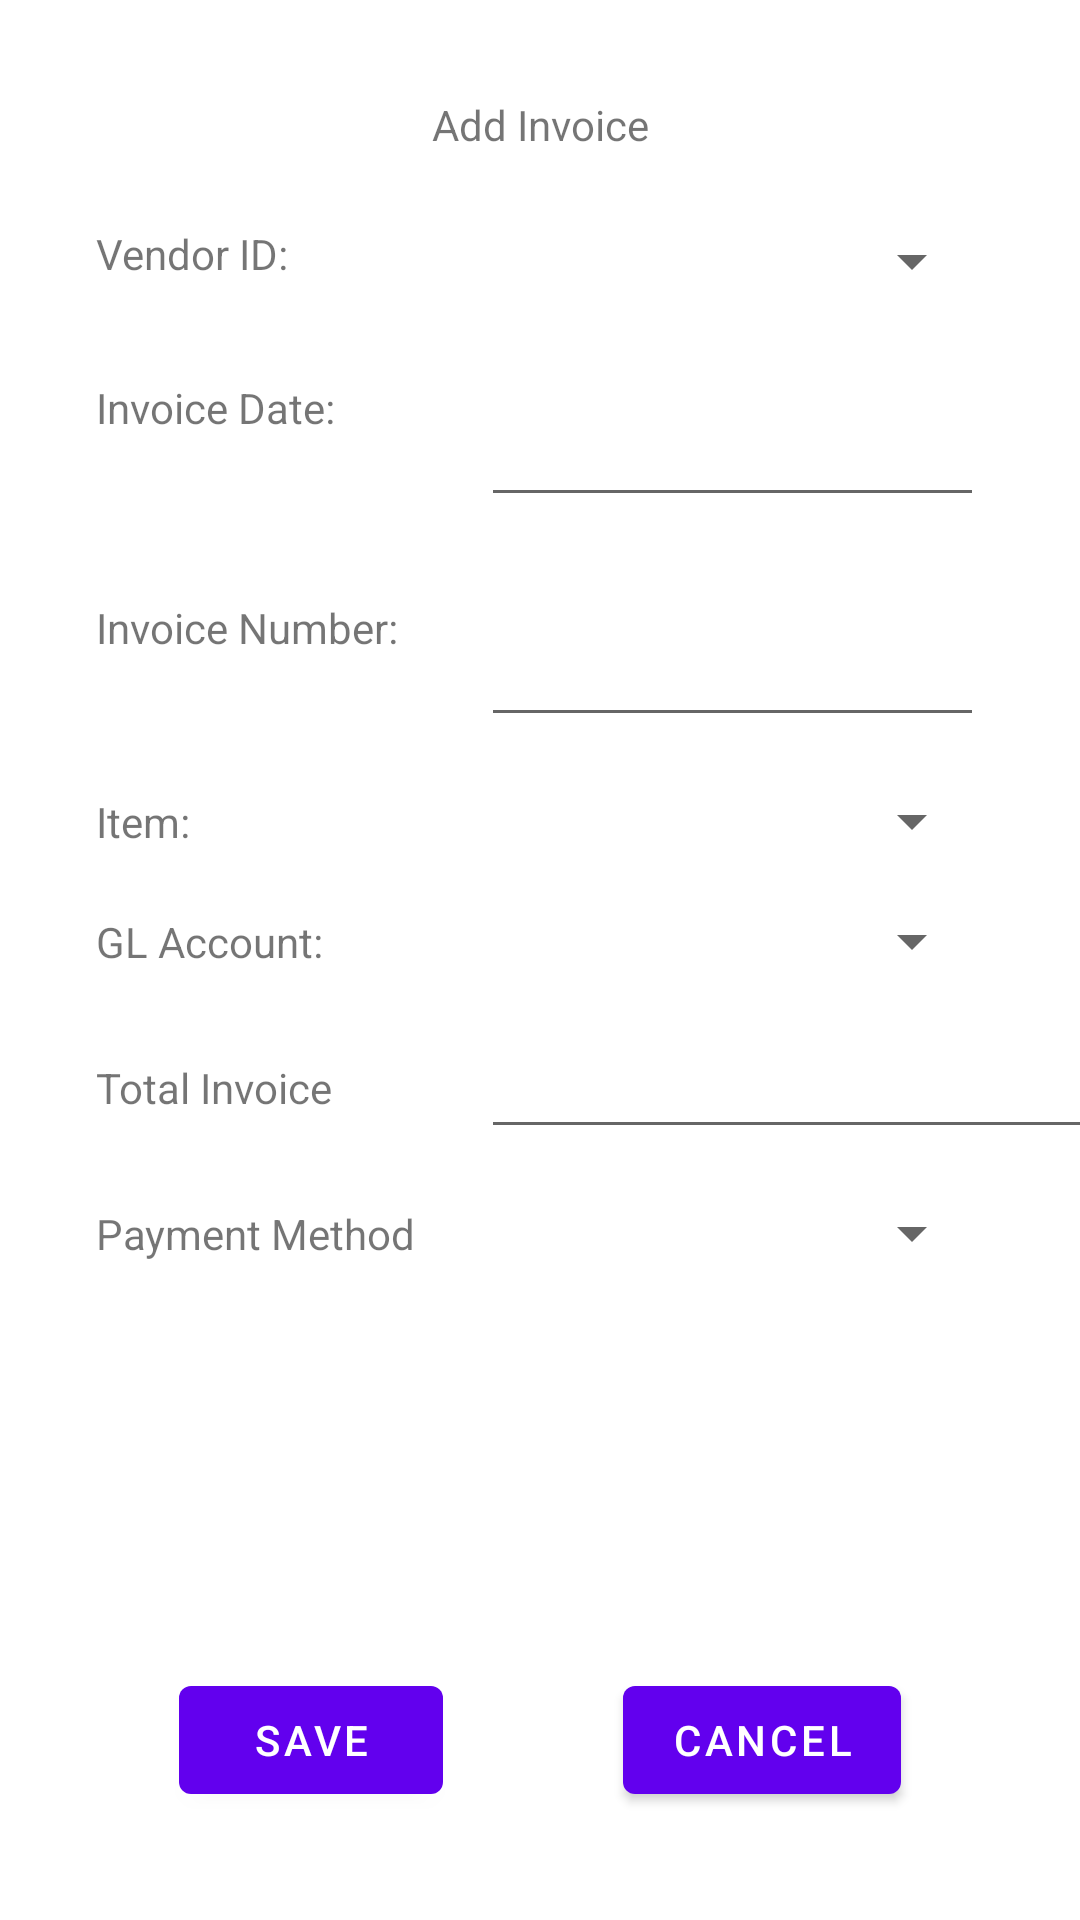

Android layout source for this screen:
<!-- AndroidManifest.xml: application theme Theme.BookkeepingKing -->
<!-- res/layout/fragment_add_invoice.xml -->
<?xml version="1.0" encoding="utf-8"?>
<androidx.constraintlayout.widget.ConstraintLayout xmlns:android="http://schemas.android.com/apk/res/android"
    xmlns:app="http://schemas.android.com/apk/res-auto"
    xmlns:tools="http://schemas.android.com/tools"
    android:layout_width="match_parent"
    android:layout_height="match_parent"
    tools:context=".AddInvoiceFragment" >

    <Spinner
        android:id="@+id/spinner4"
        android:layout_width="0dp"
        android:layout_height="wrap_content"
        android:layout_marginTop="16dp"
        app:layout_constraintEnd_toEndOf="@+id/spinner3"
        app:layout_constraintHorizontal_bias="1.0"
        app:layout_constraintStart_toStartOf="@+id/spinner2"
        app:layout_constraintTop_toBottomOf="@+id/editTextNumberDecimal" />

    <Spinner
        android:id="@+id/spinner2"
        android:layout_width="0dp"
        android:layout_height="wrap_content"
        android:layout_marginTop="16dp"
        app:layout_constraintEnd_toEndOf="@+id/spinner"
        app:layout_constraintStart_toStartOf="@+id/editTextTextPersonName"
        app:layout_constraintTop_toBottomOf="@+id/editTextTextPersonName" />

    <Spinner
        android:id="@+id/spinner3"
        android:layout_width="0dp"
        android:layout_height="wrap_content"
        android:layout_marginTop="16dp"
        app:layout_constraintEnd_toEndOf="@+id/spinner2"
        app:layout_constraintStart_toStartOf="@+id/spinner2"
        app:layout_constraintTop_toBottomOf="@+id/spinner2" />

    <TextView
        android:id="@+id/addInvoice"
        android:layout_width="wrap_content"
        android:layout_height="wrap_content"
        android:layout_marginTop="32dp"
        android:text="@string/addInvoice"
        app:layout_constraintEnd_toEndOf="parent"
        app:layout_constraintStart_toStartOf="parent"
        app:layout_constraintTop_toTopOf="parent" />

    <TextView
        android:id="@+id/vendorID"
        android:layout_width="wrap_content"
        android:layout_height="wrap_content"
        android:layout_marginStart="32dp"
        android:layout_marginTop="24dp"
        android:text="@string/vendorID"
        app:layout_constraintEnd_toStartOf="@+id/spinner"
        app:layout_constraintStart_toStartOf="parent"
        app:layout_constraintTop_toBottomOf="@+id/addInvoice" />

    <Spinner
        android:id="@+id/spinner"
        android:layout_width="0dp"
        android:layout_height="wrap_content"
        android:layout_marginStart="64dp"
        android:layout_marginTop="24dp"
        android:layout_marginEnd="32dp"
        app:layout_constraintEnd_toEndOf="parent"
        app:layout_constraintStart_toEndOf="@+id/vendorID"
        app:layout_constraintTop_toBottomOf="@+id/addInvoice" />

    <TextView
        android:id="@+id/invoiceDate"
        android:layout_width="0dp"
        android:layout_height="wrap_content"
        android:layout_marginEnd="32dp"
        android:text="@string/invoiceDate"
        app:layout_constraintBottom_toBottomOf="@+id/editTextDate2"
        app:layout_constraintEnd_toStartOf="@+id/editTextDate2"
        app:layout_constraintStart_toStartOf="@+id/vendorID"
        app:layout_constraintTop_toBottomOf="@+id/spinner" />

    <EditText
        android:id="@+id/editTextDate2"
        android:layout_width="0dp"
        android:layout_height="wrap_content"
        android:layout_marginTop="32dp"
        android:ems="10"
        android:inputType="date"
        app:layout_constraintEnd_toEndOf="@+id/spinner"
        app:layout_constraintStart_toStartOf="@+id/spinner"
        app:layout_constraintTop_toBottomOf="@+id/spinner" />

    <TextView
        android:id="@+id/invoiceNumber"
        android:layout_width="wrap_content"
        android:layout_height="wrap_content"
        android:text="@string/invoiceNumber"
        app:layout_constraintBottom_toBottomOf="@+id/editTextTextPersonName"
        app:layout_constraintStart_toStartOf="@+id/invoiceDate"
        app:layout_constraintTop_toBottomOf="@+id/editTextDate2" />

    <EditText
        android:id="@+id/editTextTextPersonName"
        android:layout_width="0dp"
        android:layout_height="wrap_content"
        android:layout_marginTop="32dp"
        android:ems="10"
        android:inputType="textPersonName"
        app:layout_constraintEnd_toEndOf="@+id/spinner"
        app:layout_constraintStart_toStartOf="@+id/editTextDate2"
        app:layout_constraintTop_toBottomOf="@+id/editTextDate2" />

    <TextView
        android:id="@+id/item"
        android:layout_width="wrap_content"
        android:layout_height="wrap_content"
        android:text="@string/item"
        app:layout_constraintBottom_toBottomOf="@+id/spinner2"
        app:layout_constraintStart_toStartOf="@+id/invoiceNumber"
        app:layout_constraintTop_toTopOf="@+id/spinner2" />

    <TextView
        android:id="@+id/glAccount"
        android:layout_width="wrap_content"
        android:layout_height="wrap_content"
        android:text="@string/glAccount"
        app:layout_constraintBottom_toBottomOf="@+id/spinner3"
        app:layout_constraintStart_toStartOf="@+id/item"
        app:layout_constraintTop_toTopOf="@+id/spinner3" />

    <TextView
        android:id="@+id/totalInvoice"
        android:layout_width="wrap_content"
        android:layout_height="wrap_content"
        android:text="@string/totalInvoice"
        app:layout_constraintBottom_toBottomOf="@+id/editTextNumberDecimal"
        app:layout_constraintStart_toStartOf="@+id/glAccount"
        app:layout_constraintTop_toTopOf="@+id/editTextNumberDecimal" />

    <TextView
        android:id="@+id/paymentMethod"
        android:layout_width="wrap_content"
        android:layout_height="wrap_content"
        android:text="@string/paymentMethod"
        app:layout_constraintBottom_toBottomOf="@+id/spinner4"
        app:layout_constraintStart_toStartOf="@+id/totalInvoice"
        app:layout_constraintTop_toTopOf="@+id/spinner4" />

    <Button
        android:id="@+id/buttonSaveInvoiceEditor"
        android:layout_width="wrap_content"
        android:layout_height="wrap_content"
        android:text="@string/saveButton"
        app:layout_constraintBottom_toBottomOf="parent"
        app:layout_constraintEnd_toStartOf="@+id/buttonCancelInvoiceEditor"
        app:layout_constraintStart_toStartOf="parent"
        app:layout_constraintTop_toBottomOf="@+id/paymentMethod"
        app:layout_constraintVertical_bias="0.79" />

    <Button
        android:id="@+id/buttonCancelInvoiceEditor"
        android:layout_width="wrap_content"
        android:layout_height="wrap_content"
        android:text="@string/cancelButton"
        app:layout_constraintBottom_toBottomOf="@+id/buttonSaveInvoiceEditor"
        app:layout_constraintEnd_toEndOf="parent"
        app:layout_constraintStart_toEndOf="@+id/buttonSaveInvoiceEditor"
        app:layout_constraintTop_toTopOf="@+id/buttonSaveInvoiceEditor" />

    <EditText
        android:id="@+id/editTextNumberDecimal"
        android:layout_width="wrap_content"
        android:layout_height="wrap_content"
        android:layout_marginTop="16dp"
        android:ems="10"
        android:inputType="numberDecimal"
        app:layout_constraintStart_toStartOf="@+id/spinner3"
        app:layout_constraintTop_toBottomOf="@+id/spinner3" />

</androidx.constraintlayout.widget.ConstraintLayout>
<!-- resources referenced by this layout -->
<resources>
  <string name="addInvoice">Add Invoice</string>
  <string name="cancelButton">Cancel</string>
  <string name="glAccount">GL Account:</string>
  <string name="invoiceDate">Invoice Date:</string>
  <string name="invoiceNumber">Invoice Number:</string>
  <string name="item">Item:</string>
  <string name="paymentMethod">Payment Method</string>
  <string name="saveButton">Save</string>
  <string name="totalInvoice">Total Invoice</string>
  <string name="vendorID">Vendor ID:</string>
  <style name="Theme.BookkeepingKing" parent="Theme.MaterialComponents.DayNight.DarkActionBar">
          
          <item name="colorPrimary">@color/purple_500</item>
          <item name="colorPrimaryVariant">@color/purple_700</item>
          <item name="colorOnPrimary">@color/white</item>
          
          <item name="colorSecondary">@color/teal_200</item>
          <item name="colorSecondaryVariant">@color/teal_700</item>
          <item name="colorOnSecondary">@color/black</item>
          
          <item name="android:statusBarColor" tools:targetApi="l">?attr/colorPrimaryVariant</item>
          
      </style>
  <color name="purple_500">#FF6200EE</color>
  <color name="purple_700">#FF3700B3</color>
  <color name="white">#FFFFFFFF</color>
  <color name="teal_200">#FF03DAC5</color>
  <color name="teal_700">#FF018786</color>
  <color name="black">#FF000000</color>
</resources>
